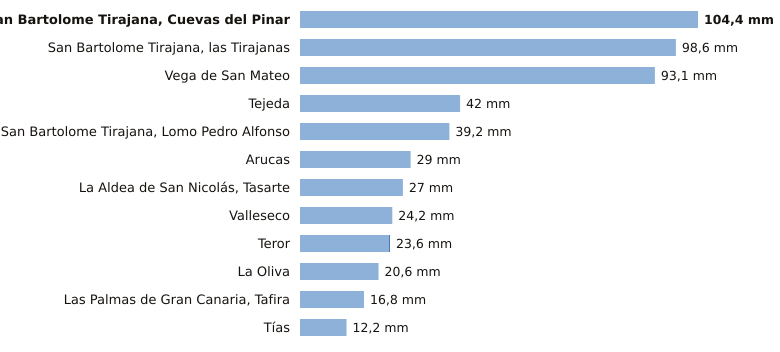

The data file committed next to this chart (first rows):
estacion, provincia, indicativo, mm_6_dias_anteriores, mm_hoy, mm_7_dias, horas_de_hoy
San Bartolome Tirajana, Cuevas del Pinar, Las Palmas, C623I, 104.4, 0.0, 104.4, 12
San Bartolome Tirajana, las Tirajanas, Las Palmas, C635B, 98.6, 0.0, 98.6, 11
Vega de San Mateo, Las Palmas, C611E, 93.1, 0.0, 93.1, 12
Tejeda, Las Palmas, C614H, 42.0, 0.0, 42.0, 12
San Bartolome Tirajana, Lomo Pedro Alfon…, Las Palmas, C625O, 39.2, 0.0, 39.2, 12
Arucas, Las Palmas, C669B, 29.0, 0.0, 29.0, 10
La Aldea de San Nicolás, Tasarte, Las Palmas, C628B, 27.0, 0.0, 27.0, 12
Valleseco, Las Palmas, C665T, 24.2, 0.0, 24.2, 10
Teror, Las Palmas, C656V, 23.4, 0.2, 23.6, 10
La Oliva, Las Palmas, C258K, 20.6, 0.0, 20.6, 12
Las Palmas de Gran Canaria, Tafira, Las Palmas, C658X, 16.8, 0.0, 16.8, 12
Tías, Las Palmas, C018J, 12.2, 0.0, 12.2, 10
